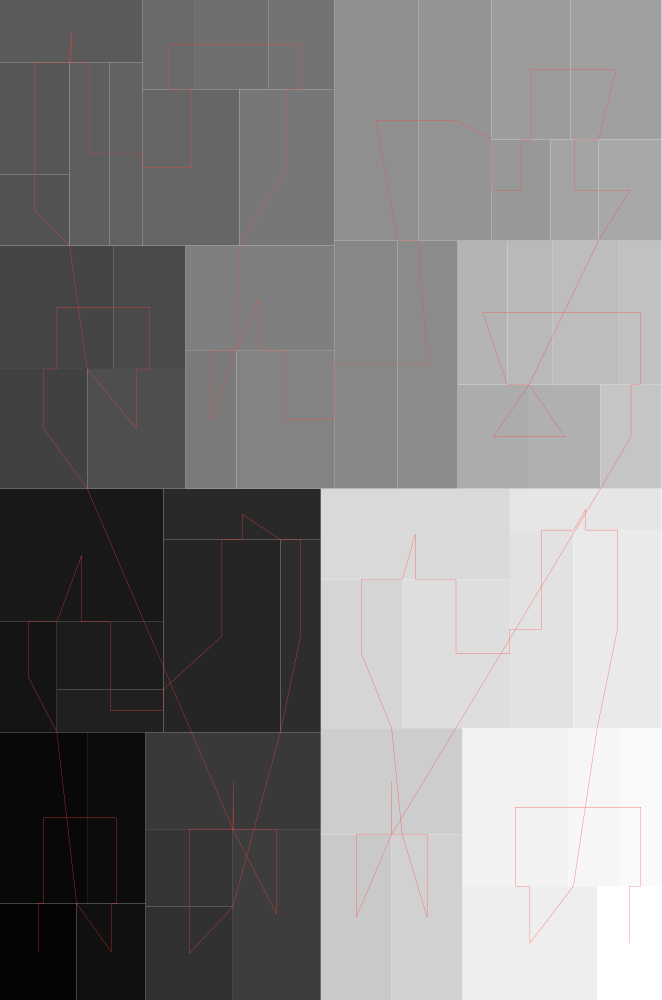

Source data for this figure (header and first rows):
#index, parent, depth, isLeaf, left, bottom, width, height
0, 4294967295, 0, 0, 0, 0, 0.6616, 1
1, 0, 1, 1, 0, 0, 0.07662, 0.09658
2, 0, 1, 1, 0, 0.09658, 0.08707, 0.1712
3, 0, 1, 1, 0.08707, 0.09658, 0.05861, 0.1712
4, 0, 1, 1, 0.07662, 0, 0.06906, 0.09658
5, 0, 1, 1, 0, 0.2677, 0.05685, 0.1105
6, 0, 1, 1, 0, 0.3782, 0.1635, 0.1331
7, 0, 1, 1, 0.05685, 0.3108, 0.1066, 0.06745
8, 0, 1, 1, 0.05685, 0.2677, 0.1066, 0.04301
9, 0, 1, 1, 0.1635, 0.2677, 0.1169, 0.1925
10, 0, 1, 1, 0.1635, 0.4603, 0.1574, 0.05099
11, 0, 1, 1, 0.2804, 0.2677, 0.04046, 0.1925
12, 0, 1, 1, 0.1457, 0, 0.0872, 0.09322
13, 0, 1, 1, 0.1457, 0.09322, 0.0872, 0.07769
14, 0, 1, 1, 0.1457, 0.1709, 0.1752, 0.09683
15, 0, 1, 1, 0.2329, 0, 0.08796, 0.1709
16, 0, 1, 1, 0, 0.5113, 0.08726, 0.1197
17, 0, 1, 1, 0, 0.631, 0.1138, 0.1234
18, 0, 1, 1, 0.1138, 0.631, 0.0718, 0.1234
19, 0, 1, 1, 0.08726, 0.5113, 0.09836, 0.1197
20, 0, 1, 1, 0, 0.7544, 0.06949, 0.07086
21, 0, 1, 1, 0, 0.8253, 0.06949, 0.1125
22, 0, 1, 1, 0, 0.9377, 0.1427, 0.06227
23, 0, 1, 1, 0.06949, 0.7544, 0.03979, 0.1833
24, 0, 1, 1, 0.1093, 0.7544, 0.0334, 0.1833
25, 0, 1, 1, 0.1427, 0.7544, 0.09682, 0.1563
26, 0, 1, 1, 0.1427, 0.9107, 0.05225, 0.08926
27, 0, 1, 1, 0.1949, 0.9107, 0.07327, 0.08926
28, 0, 1, 1, 0.2682, 0.9107, 0.06597, 0.08926
29, 0, 1, 1, 0.2395, 0.7544, 0.09466, 0.1563
30, 0, 1, 1, 0.1856, 0.5113, 0.05077, 0.1386
31, 0, 1, 1, 0.1856, 0.6499, 0.1485, 0.1045
32, 0, 1, 1, 0.2364, 0.5113, 0.09778, 0.1386
33, 0, 1, 1, 0.3342, 0.5113, 0.06315, 0.248
34, 0, 1, 1, 0.3973, 0.5113, 0.06042, 0.248
35, 0, 1, 1, 0.3342, 0.7593, 0.0841, 0.2407
36, 0, 1, 1, 0.4183, 0.7593, 0.07338, 0.2407
37, 0, 1, 1, 0.4916, 0.7593, 0.05896, 0.1012
38, 0, 1, 1, 0.4916, 0.8605, 0.0788, 0.1395
39, 0, 1, 1, 0.5704, 0.8605, 0.09112, 0.1395
40, 0, 1, 1, 0.5506, 0.7593, 0.04789, 0.1012
41, 0, 1, 1, 0.5985, 0.7593, 0.06308, 0.1012
42, 0, 1, 1, 0.4577, 0.5113, 0.07137, 0.104
43, 0, 1, 1, 0.5291, 0.5113, 0.07137, 0.104
44, 0, 1, 1, 0.4577, 0.6153, 0.04978, 0.1439
45, 0, 1, 1, 0.5075, 0.6153, 0.04526, 0.1439
46, 0, 1, 1, 0.5528, 0.6153, 0.06607, 0.1439
47, 0, 1, 1, 0.6188, 0.6153, 0.04272, 0.1439
48, 0, 1, 1, 0.6005, 0.5113, 0.0611, 0.104
49, 0, 1, 1, 0.3208, 0, 0.0708, 0.1656
50, 0, 1, 1, 0.3208, 0.1656, 0.1418, 0.1062
51, 0, 1, 1, 0.3916, 0, 0.07095, 0.1656
52, 0, 1, 1, 0.3208, 0.2719, 0.08128, 0.1487
53, 0, 1, 1, 0.3208, 0.4206, 0.189, 0.0907
54, 0, 1, 1, 0.4021, 0.2719, 0.1077, 0.1487
55, 0, 1, 1, 0.5099, 0.2719, 0.06355, 0.198
56, 0, 1, 1, 0.5099, 0.4699, 0.1517, 0.04139
57, 0, 1, 1, 0.5734, 0.2719, 0.08815, 0.198
58, 0, 1, 1, 0.4626, 0, 0.1346, 0.1138
59, 0, 1, 1, 0.4626, 0.1138, 0.1055, 0.1581
... 3 more rows
